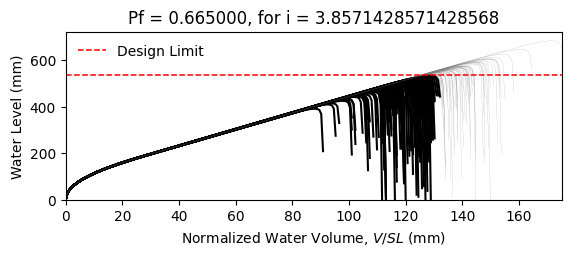

The file beside this chart, header and first rows:
W14X22, L = 360.0 in, slope = 0.020833333333333332 in/in, dead load = 6.944444444444444e-05 kip/in…
zwlim AISC Appendix 2, zwlim DAMP, zwlim Proposed for ASCE 7, zwlim Neglect Ponding, dhnom Denver, dhnom New York, dhnom New Orleans, dh Denver, dh New York, dh New Orleans, dmax
15.16, 15.45, 13.32, 15.16, 13.39, 13.39, 13.39, 19.07, 19.07, 19.07, 22.04, Safe, 
15.16, 15.45, 13.32, 15.16, 13.39, 13.39, 13.39, 19.07, 19.07, 19.07, 19.25, Fail, 
15.16, 15.45, 13.32, 15.16, 13.39, 13.39, 13.39, 19.07, 19.07, 19.07, 18.53, Fail, 
15.16, 15.45, 13.32, 15.16, 13.39, 13.39, 13.39, 19.07, 19.07, 19.07, 21.76, Safe, 
15.16, 15.45, 13.32, 15.16, 13.39, 13.39, 13.39, 19.07, 19.07, 19.07, 18.27, Fail, 
15.16, 15.45, 13.32, 15.16, 13.39, 13.39, 13.39, 19.07, 19.07, 19.07, 26.92, Safe, 
15.16, 15.45, 13.32, 15.16, 13.39, 13.39, 13.39, 19.07, 19.07, 19.07, 20.34, Fail, 
15.16, 15.45, 13.32, 15.16, 13.39, 13.39, 13.39, 19.07, 19.07, 19.07, 18.44, Fail, 
15.16, 15.45, 13.32, 15.16, 13.39, 13.39, 13.39, 19.07, 19.07, 19.07, 21.26, Safe, 
15.16, 15.45, 13.32, 15.16, 13.39, 13.39, 13.39, 19.07, 19.07, 19.07, 19.98, Fail, 
15.16, 15.45, 13.32, 15.16, 13.39, 13.39, 13.39, 19.07, 19.07, 19.07, 17.62, Fail, 
15.16, 15.45, 13.32, 15.16, 13.39, 13.39, 13.39, 19.07, 19.07, 19.07, 17.01, Fail, 
15.16, 15.45, 13.32, 15.16, 13.39, 13.39, 13.39, 19.07, 19.07, 19.07, 21.45, Safe, 
15.16, 15.45, 13.32, 15.16, 13.39, 13.39, 13.39, 19.07, 19.07, 19.07, 18.86, Fail, 
15.16, 15.45, 13.32, 15.16, 13.39, 13.39, 13.39, 19.07, 19.07, 19.07, 21.85, Safe, 
15.16, 15.45, 13.32, 15.16, 13.39, 13.39, 13.39, 19.07, 19.07, 19.07, 19.85, Fail, 
15.16, 15.45, 13.32, 15.16, 13.39, 13.39, 13.39, 19.07, 19.07, 19.07, 20.51, Fail, 
15.16, 15.45, 13.32, 15.16, 13.39, 13.39, 13.39, 19.07, 19.07, 19.07, 22.44, Safe, 
15.16, 15.45, 13.32, 15.16, 13.39, 13.39, 13.39, 19.07, 19.07, 19.07, 18.38, Fail, 
15.16, 15.45, 13.32, 15.16, 13.39, 13.39, 13.39, 19.07, 19.07, 19.07, 19.32, Fail, 
15.16, 15.45, 13.32, 15.16, 13.39, 13.39, 13.39, 19.07, 19.07, 19.07, 18.29, Fail, 
15.16, 15.45, 13.32, 15.16, 13.39, 13.39, 13.39, 19.07, 19.07, 19.07, 21.68, Safe, 
15.16, 15.45, 13.32, 15.16, 13.39, 13.39, 13.39, 19.07, 19.07, 19.07, 22.56, Safe, 
15.16, 15.45, 13.32, 15.16, 13.39, 13.39, 13.39, 19.07, 19.07, 19.07, 20.09, Fail, 
15.16, 15.45, 13.32, 15.16, 13.39, 13.39, 13.39, 19.07, 19.07, 19.07, 19.21, Fail, 
15.16, 15.45, 13.32, 15.16, 13.39, 13.39, 13.39, 19.07, 19.07, 19.07, 16.94, Fail, 
15.16, 15.45, 13.32, 15.16, 13.39, 13.39, 13.39, 19.07, 19.07, 19.07, 21.15, Safe, 
15.16, 15.45, 13.32, 15.16, 13.39, 13.39, 13.39, 19.07, 19.07, 19.07, 20.84, Fail, 
15.16, 15.45, 13.32, 15.16, 13.39, 13.39, 13.39, 19.07, 19.07, 19.07, 18.46, Fail, 
15.16, 15.45, 13.32, 15.16, 13.39, 13.39, 13.39, 19.07, 19.07, 19.07, 23.29, Safe, 
15.16, 15.45, 13.32, 15.16, 13.39, 13.39, 13.39, 19.07, 19.07, 19.07, 20.46, Fail, 
15.16, 15.45, 13.32, 15.16, 13.39, 13.39, 13.39, 19.07, 19.07, 19.07, 21.19, Safe, 
15.16, 15.45, 13.32, 15.16, 13.39, 13.39, 13.39, 19.07, 19.07, 19.07, 19.02, Fail, 
15.16, 15.45, 13.32, 15.16, 13.39, 13.39, 13.39, 19.07, 19.07, 19.07, 22.61, Safe, 
15.16, 15.45, 13.32, 15.16, 13.39, 13.39, 13.39, 19.07, 19.07, 19.07, 21.5, Safe, 
15.16, 15.45, 13.32, 15.16, 13.39, 13.39, 13.39, 19.07, 19.07, 19.07, 18.4, Fail, 
15.16, 15.45, 13.32, 15.16, 13.39, 13.39, 13.39, 19.07, 19.07, 19.07, 20.81, Fail, 
15.16, 15.45, 13.32, 15.16, 13.39, 13.39, 13.39, 19.07, 19.07, 19.07, 21.16, Safe, 
15.16, 15.45, 13.32, 15.16, 13.39, 13.39, 13.39, 19.07, 19.07, 19.07, 22.05, Safe, 
15.16, 15.45, 13.32, 15.16, 13.39, 13.39, 13.39, 19.07, 19.07, 19.07, 17.82, Fail, 
15.16, 15.45, 13.32, 15.16, 13.39, 13.39, 13.39, 19.07, 19.07, 19.07, 22.52, Safe, 
15.16, 15.45, 13.32, 15.16, 13.39, 13.39, 13.39, 19.07, 19.07, 19.07, 19.04, Fail, 
15.16, 15.45, 13.32, 15.16, 13.39, 13.39, 13.39, 19.07, 19.07, 19.07, 19.99, Fail, 
15.16, 15.45, 13.32, 15.16, 13.39, 13.39, 13.39, 19.07, 19.07, 19.07, 19.5, Fail, 
15.16, 15.45, 13.32, 15.16, 13.39, 13.39, 13.39, 19.07, 19.07, 19.07, 22.26, Safe, 
15.16, 15.45, 13.32, 15.16, 13.39, 13.39, 13.39, 19.07, 19.07, 19.07, 17.41, Fail, 
15.16, 15.45, 13.32, 15.16, 13.39, 13.39, 13.39, 19.07, 19.07, 19.07, 20.33, Fail, 
15.16, 15.45, 13.32, 15.16, 13.39, 13.39, 13.39, 19.07, 19.07, 19.07, 19.02, Fail, 
15.16, 15.45, 13.32, 15.16, 13.39, 13.39, 13.39, 19.07, 19.07, 19.07, 20.38, Fail, 
15.16, 15.45, 13.32, 15.16, 13.39, 13.39, 13.39, 19.07, 19.07, 19.07, 18.58, Fail, 
15.16, 15.45, 13.32, 15.16, 13.39, 13.39, 13.39, 19.07, 19.07, 19.07, 21.72, Safe, 
15.16, 15.45, 13.32, 15.16, 13.39, 13.39, 13.39, 19.07, 19.07, 19.07, 16.33, Fail, 
15.16, 15.45, 13.32, 15.16, 13.39, 13.39, 13.39, 19.07, 19.07, 19.07, 20.44, Fail, 
15.16, 15.45, 13.32, 15.16, 13.39, 13.39, 13.39, 19.07, 19.07, 19.07, 19, Fail, 
15.16, 15.45, 13.32, 15.16, 13.39, 13.39, 13.39, 19.07, 19.07, 19.07, 23.16, Safe, 
15.16, 15.45, 13.32, 15.16, 13.39, 13.39, 13.39, 19.07, 19.07, 19.07, 18.9, Fail, 
15.16, 15.45, 13.32, 15.16, 13.39, 13.39, 13.39, 19.07, 19.07, 19.07, 19.99, Fail, 
15.16, 15.45, 13.32, 15.16, 13.39, 13.39, 13.39, 19.07, 19.07, 19.07, 18.87, Fail, 
15.16, 15.45, 13.32, 15.16, 13.39, 13.39, 13.39, 19.07, 19.07, 19.07, 17.09, Fail, 
... 142 more rows
